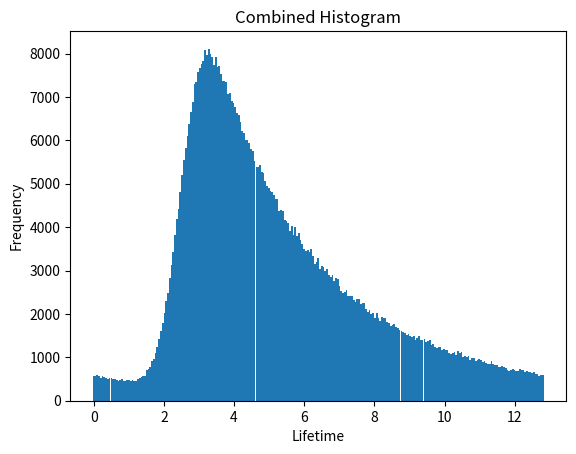
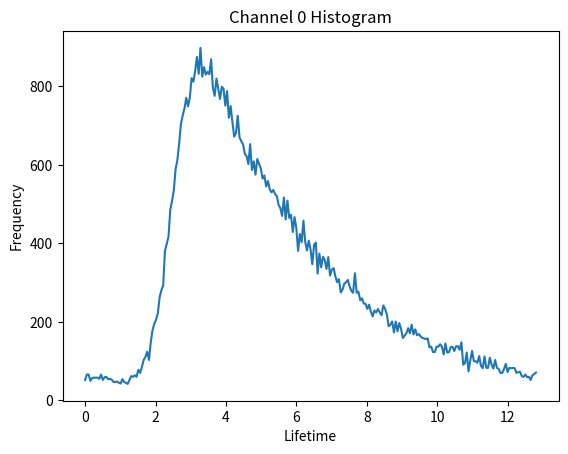
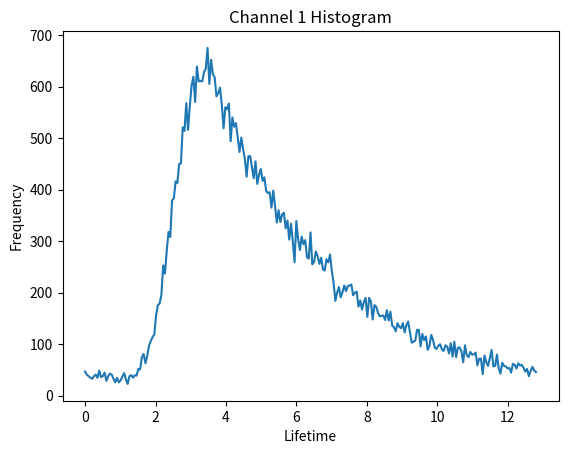
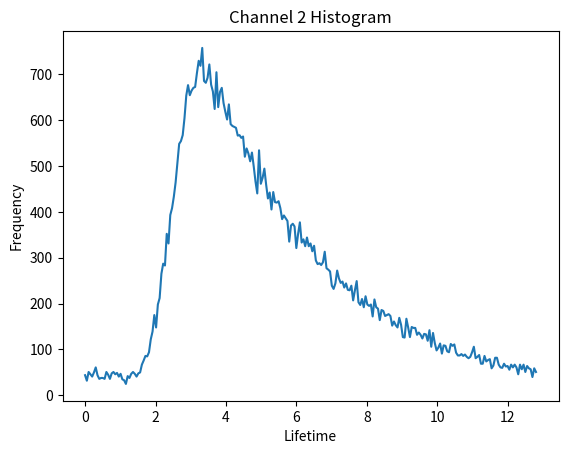
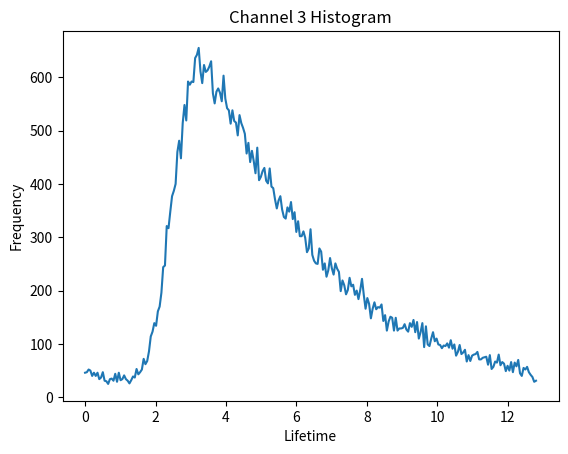
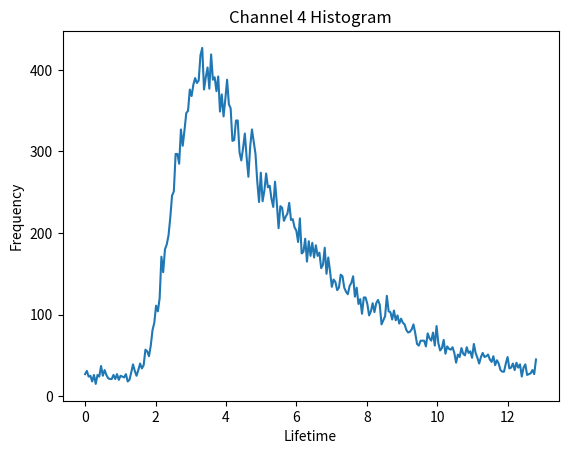
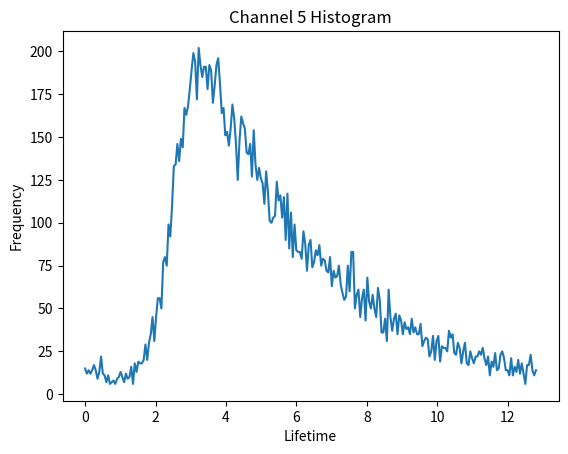
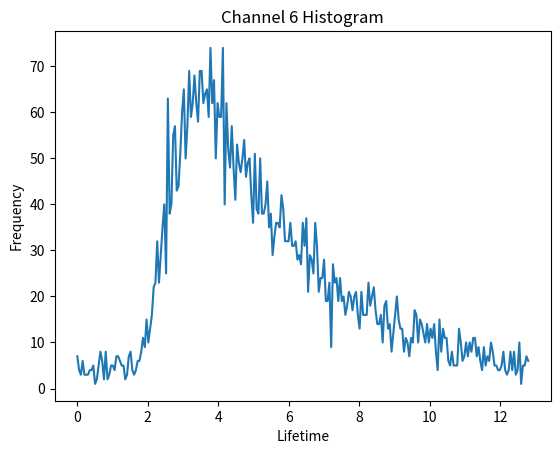
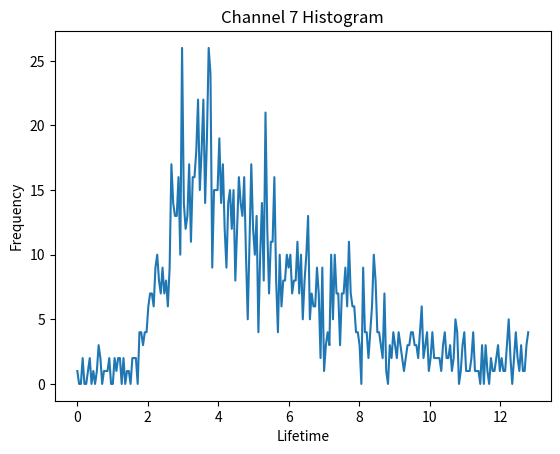
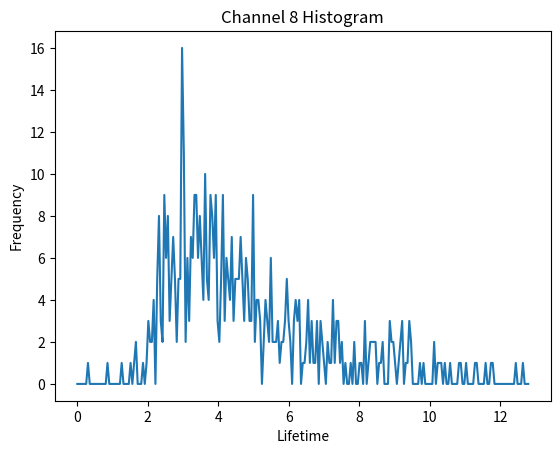
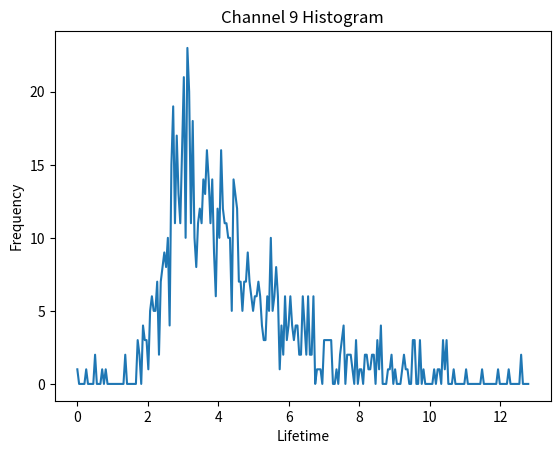
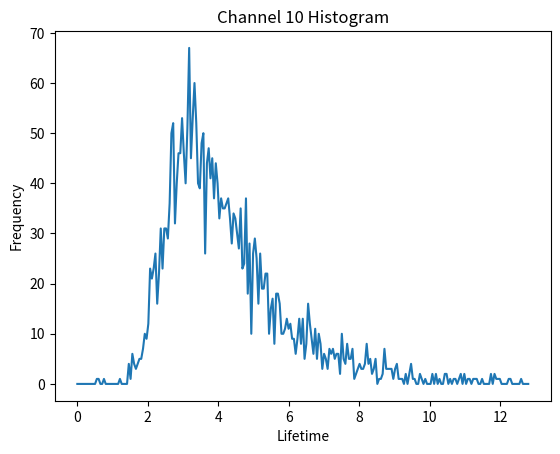
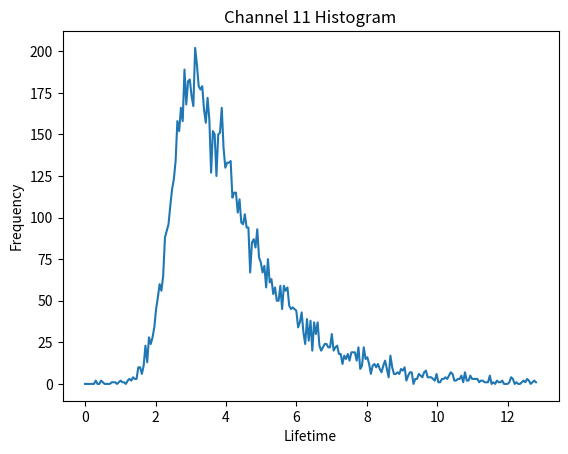
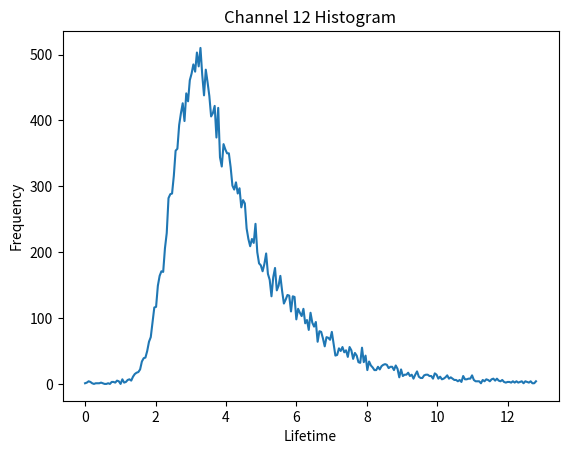
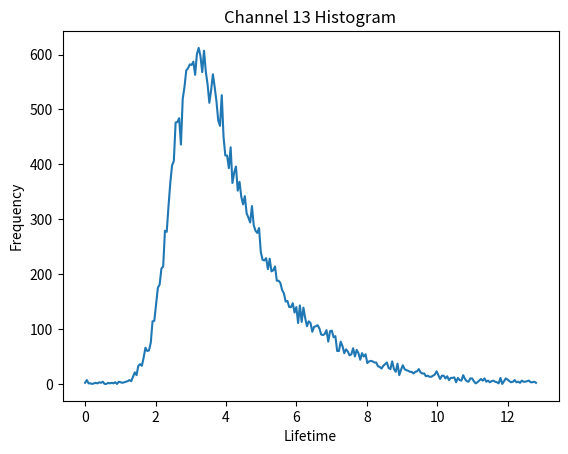
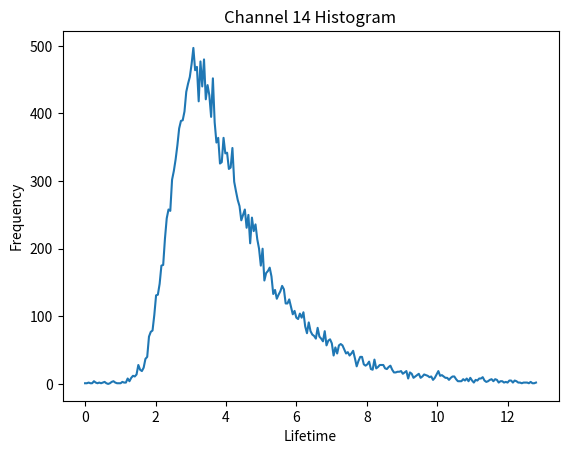

Here is the Python script that generated these plots, in order:
import numpy as np
import matplotlib.pyplot as plt


def gen_data(
    n_pix, n_pulse, t_inter_p, lifetimes, spec_ind, exc_probs, tau_irf, sig_irf, bg
):
    """
    genData() generates a set of arrival times from input lifetimes
    and excitation probability.

    Args:
        npix (int): Number of pixels.
        npulse (int): Number of pulses per pixel.
        t_inter_p (float): Interpulse time (ns).
        lifetimes (array-like): Array of species lifetimes (ns).
        spec_ind (array-like): Index to assign spectrum from the list to species.
        exc_probs (array-like): Species excitation probabilities.
        tau_irf (float): Mean of the instrument response function (IRF) (ns).
        sig_irf (float): Standard deviation of the IRF (ns).
        bg (float): Background parameter for Poisson noise.

    Returns:
        tuple: A tuple containing the following:
            dt (list): Simulated arrival times per pixel.
            lambda_ (ndarray): Number of simulated photons per spectral band per pixel.
            spec_inten (ndarray): Number of simulated photons per spectral band per pixel per species.
    """
    n_pulse = int(n_pulse)
    n_spec = lifetimes.size
    mu = np.array(
        [
            [555, 537],
            [400, 415],
            [655, 640],
            [483, 502],
            [620, 635],
            [585, 603],
            [698, 678],
            [432, 454],
            [515, 531],
        ]
    )
    sigma = np.random.randint(10, 20, size=(n_spec, 2))
    sigma[:, 0] = np.random.randint(10, 30, size=n_spec)
    spec_bands = np.linspace(375, 760, 32)

    n_channel = spec_bands.size
    lambda_ = np.zeros((n_pix, n_channel))
    nn = spec_ind.size
    spec_inten = np.zeros((n_pix, nn, n_channel))
    dt = []
    s = []
    total_exc_prob = np.sum(exc_probs, axis=1)
    exc_probs = exc_probs / total_exc_prob[:, None]
    spec_dt = []
    for pp in range(n_pix):

        pulse_excitation = 1 - np.exp(-2 * sig_irf * total_exc_prob[pp])
        pulse_excitation = pulse_excitation > np.random.rand(n_pulse)

        exc_pulse_indices = np.where(pulse_excitation)[0]
        exc_species_indices = np.random.choice(
            n_spec, size=len(exc_pulse_indices), p=exc_probs[pp]
        )
        exc_species_lifetimes = lifetimes[exc_species_indices]
        exc_times = np.random.normal(
            tau_irf, sig_irf, len(exc_pulse_indices)
        ) + np.random.exponential(exc_species_lifetimes)
        arrival_times = exc_times - t_inter_p * np.floor(exc_times / t_inter_p)

        index_lambda = np.random.choice(
            2, size=exc_species_indices.size, p=[0.75, 0.25]
        )
        tmp_lamds = np.random.normal(
            mu[exc_species_indices, index_lambda],
            sigma[exc_species_indices, index_lambda],
        )
        tmp_id = np.digitize(tmp_lamds, spec_bands) - 1
        tmp_id = np.clip(tmp_id, 0, 31)
        lambda_[pp] += np.bincount(tmp_id, minlength=32)
        s.append(exc_species_indices)
        dt.append(arrival_times)
        spec_dt.append((arrival_times, tmp_id))
    return dt, lambda_, s, mu, sigma, spec_dt


dt, lambda_, s, mu, sigma, spec_dt = gen_data(
    1,
    10e5,
    12.8,
    np.array([1.7, 3.5, 5]),
    np.array([1, 2, 3]),
    np.random.rand(1, 3),
    2.53,
    0.51,
    0,
)

x, y = spec_dt[0][0], spec_dt[0][1]

spectral_channels = [[] for _ in range(32)]

for i in range(len(y)):
    it = int(y[i])
    spectral_channels[it].append(x[i])


# Define the number of bins and the range
num_bins = 255
range_bins = (0, 12.8)
# Initialize a list to hold the histograms for each channel
histograms = []

for channel_lifetimes in spectral_channels:
    histogram, bin_edges = np.histogram(
        channel_lifetimes, bins=num_bins, range=range_bins
    )
    histograms.append(histogram)
# Combine all lifetimes into one list
all_lifetimes = [lifetime for sublist in spectral_channels for lifetime in sublist]

# Calculate the histogram for all lifetimes combined
combined_histogram, combined_bin_edges = np.histogram(
    all_lifetimes, bins=num_bins, range=range_bins
)

# Plot the combined histogram
plt.figure()
plt.title("Combined Histogram")
plt.bar(np.linspace(0, 12.8, num_bins), combined_histogram, width=0.05)
plt.xlabel("Lifetime")
plt.ylabel("Frequency")
plt.show()
# Optionally, plot the histograms for visualization
for i, histogram in enumerate(histograms):
    plt.figure()
    plt.title(f"Channel {i} Histogram")
    plt.plot(np.linspace(0, 12.8, num_bins), histogram)
    plt.xlabel("Lifetime")
    plt.ylabel("Frequency")
    plt.show()
